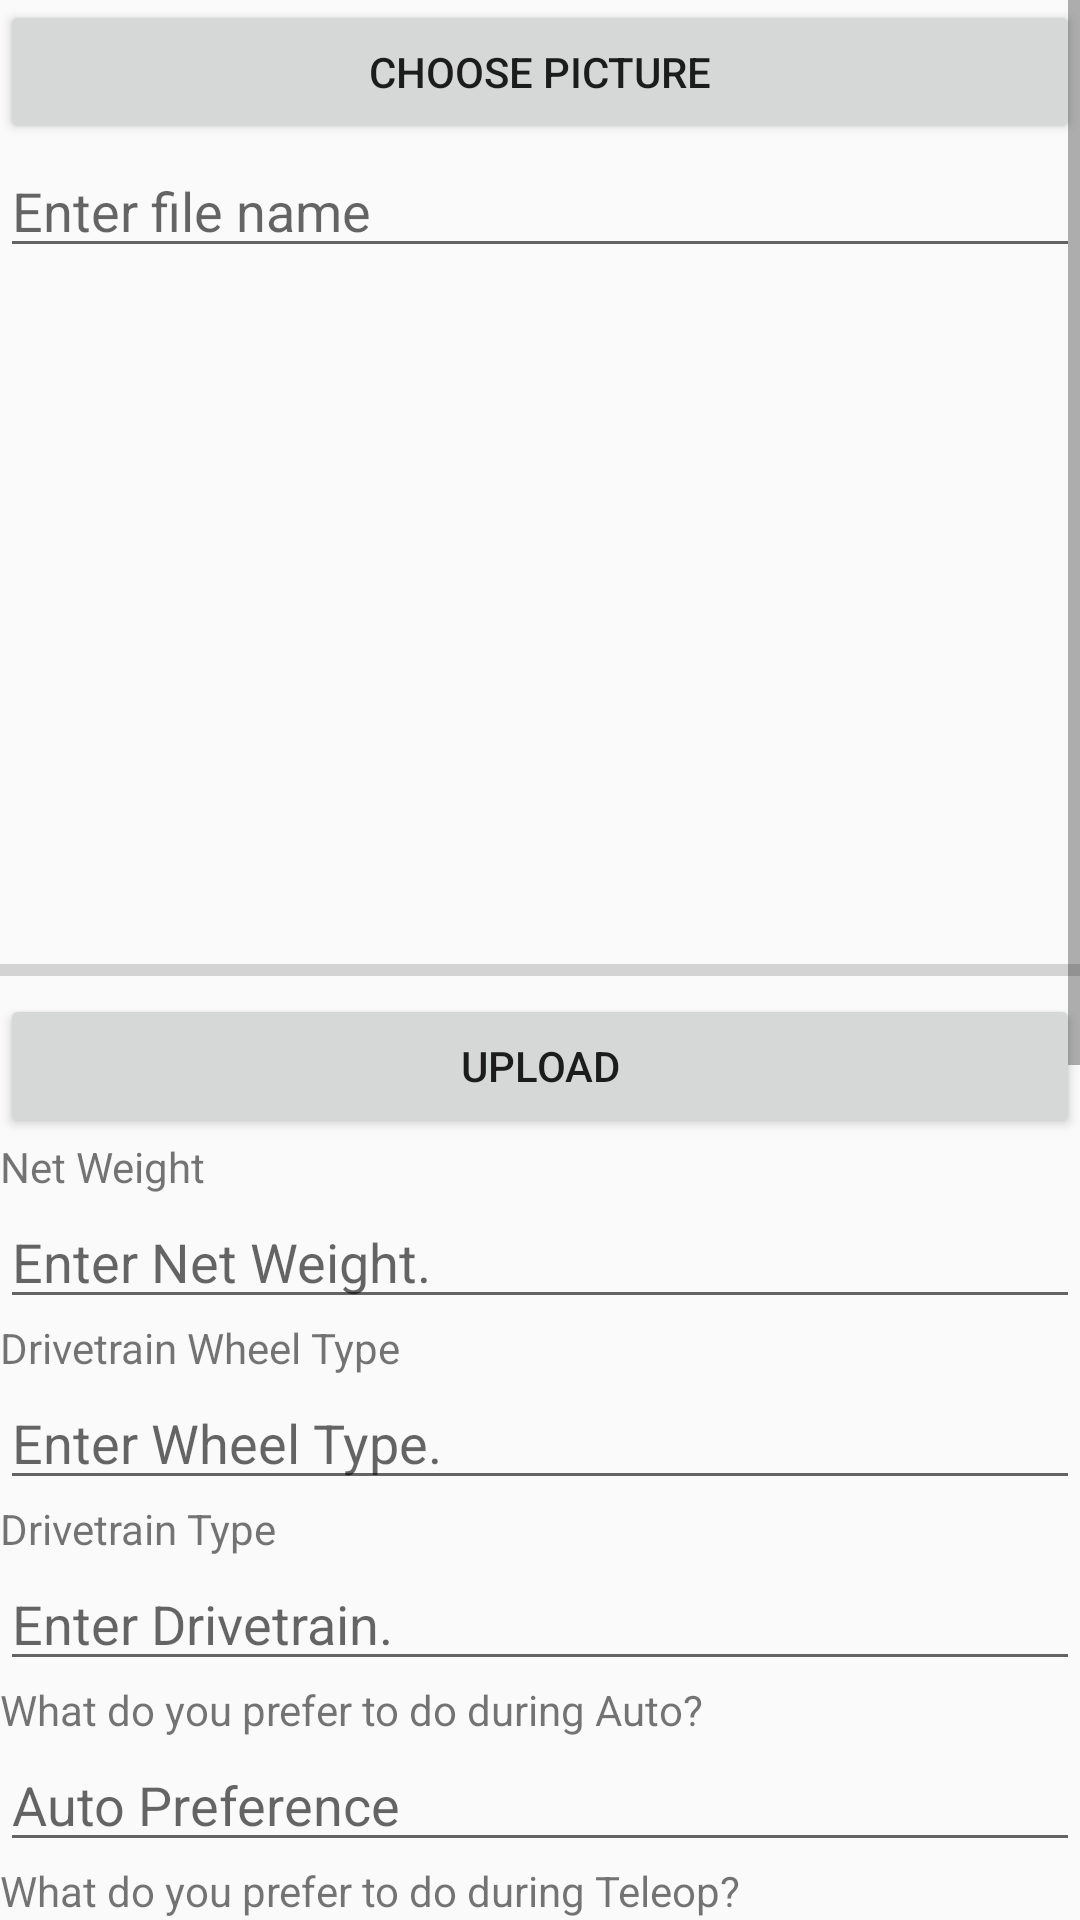

This screen was rendered from an Android layout file. Write that file and the resources it references.
<!-- AndroidManifest.xml: activity theme Theme.AppCompat.Light.DarkActionBar -->
<!-- res/layout/activity_team_scouting.xml -->
<?xml version="1.0" encoding="utf-8"?>
<LinearLayout xmlns:android="http://schemas.android.com/apk/res/android"
    xmlns:app="http://schemas.android.com/apk/res-auto"
    xmlns:tools="http://schemas.android.com/tools"
    android:layout_width="match_parent"
    android:layout_height="match_parent"
    android:orientation="vertical"
    tools:context=".TeamScoutingActivity"
    android:layout_marginLeft="5dp"
    android:layout_marginRight="5dp">

    <ScrollView
        android:layout_width="match_parent"
        android:layout_height="match_parent">

        <LinearLayout
            android:layout_width="match_parent"
            android:layout_height="match_parent"
            android:orientation="vertical">

            <Button
                android:id="@+id/btn_choosepic"
                android:layout_width="match_parent"
                android:layout_height="wrap_content"
                android:text="Choose Picture" />

            <EditText
                android:id="@+id/et_filename"
                android:layout_width="match_parent"
                android:layout_height="wrap_content"
                android:ems="10"
                android:inputType="textPersonName"
                android:hint="Enter file name" />

            <ImageView
                android:id="@+id/iv_robotpic"
                android:layout_width="196dp"
                android:layout_height="226dp"
                android:layout_gravity="center"
                app:srcCompat="?attr/colorBackgroundFloating" />

            <ProgressBar
                android:id="@+id/progressBar"
                style="?android:attr/progressBarStyleHorizontal"
                android:layout_width="match_parent"
                android:layout_height="wrap_content" />

            <Button
                android:id="@+id/btn_upload"
                android:layout_width="match_parent"
                android:layout_height="wrap_content"
                android:text="Upload" />

            <TextView
                android:id="@+id/textView"
                android:layout_width="match_parent"
                android:layout_height="wrap_content"
                android:text="Net Weight" />

            <EditText
                android:id="@+id/et_netweight"
                android:layout_width="match_parent"
                android:layout_height="wrap_content"
                android:ems="10"
                android:hint="Enter Net Weight."
                android:inputType="number" />

            <TextView
                android:id="@+id/textView2"
                android:layout_width="match_parent"
                android:layout_height="wrap_content"
                android:text="Drivetrain Wheel Type" />

            <AutoCompleteTextView
                android:id="@+id/et_wheeltype"
                android:layout_width="match_parent"
                android:layout_height="wrap_content"
                android:hint="Enter Wheel Type." />

            <TextView
                android:id="@+id/textView3"
                android:layout_width="match_parent"
                android:layout_height="wrap_content"
                android:text="Drivetrain Type" />

            <AutoCompleteTextView
                android:id="@+id/et_drivetraintype"
                android:layout_width="match_parent"
                android:layout_height="wrap_content"
                android:completionHint="Enter Drivetrain"
                android:completionThreshold="0"
                android:hint="Enter Drivetrain." />

            <TextView
                android:id="@+id/textView4"
                android:layout_width="match_parent"
                android:layout_height="wrap_content"
                android:text="What do you prefer to do during Auto?" />

            <EditText
                android:id="@+id/spn_auto"
                android:layout_width="match_parent"
                android:layout_height="wrap_content"
                android:completionHint="Auto Preference"
                android:completionThreshold="0"
                android:hint="Auto Preference" />

            <TextView
                android:id="@+id/textView5"
                android:layout_width="match_parent"
                android:layout_height="wrap_content"
                android:text="What do you prefer to do during Teleop?" />

            <EditText
                android:id="@+id/spn_teleop"
                android:layout_width="match_parent"
                android:layout_height="wrap_content"
                android:completionHint="Teleop Preference"
                android:completionThreshold="0"
                android:hint="Teleop Preference" />

            <TextView
                android:id="@+id/textView6"
                android:layout_width="match_parent"
                android:layout_height="wrap_content"
                android:text="In which ports can your robot shoot?" />

            <RadioGroup
                android:id="@+id/portschoice"
                android:layout_width="match_parent"
                android:layout_height="match_parent">

                <RadioButton
                    android:id="@+id/radio0"
                    android:layout_width="wrap_content"
                    android:layout_height="wrap_content"
                    android:text="Upper" />

                <RadioButton
                    android:id="@+id/radio1"
                    android:layout_width="wrap_content"
                    android:layout_height="wrap_content"
                    android:text="Bottom" />

                <RadioButton
                    android:id="@+id/radio2"
                    android:layout_width="wrap_content"
                    android:layout_height="wrap_content"
                    android:text="Both" />
            </RadioGroup>

            <TextView
                android:id="@+id/textView7"
                android:layout_width="match_parent"
                android:layout_height="wrap_content"
                android:text="Can your robot go under the trench?" />

            <RadioGroup
                android:id="@+id/trench_choice"
                android:layout_width="match_parent"
                android:layout_height="match_parent">

                <RadioButton
                    android:id="@+id/radio3"
                    android:layout_width="wrap_content"
                    android:layout_height="wrap_content"
                    android:text="Yes" />

                <RadioButton
                    android:id="@+id/radio4"
                    android:layout_width="wrap_content"
                    android:layout_height="wrap_content"
                    android:text="No" />
            </RadioGroup>

            <TextView
                android:id="@+id/textView8"
                android:layout_width="match_parent"
                android:layout_height="wrap_content"
                android:text="Can your robot climb?" />

            <RadioGroup
                android:id="@+id/climb_choice"
                android:layout_width="match_parent"
                android:layout_height="match_parent">

                <RadioButton
                    android:id="@+id/radio5"
                    android:layout_width="wrap_content"
                    android:layout_height="wrap_content"
                    android:text="Yes" />

                <RadioButton
                    android:id="@+id/radio6"
                    android:layout_width="wrap_content"
                    android:layout_height="wrap_content"
                    android:text="No" />
            </RadioGroup>

            <TextView
                android:id="@+id/textView9"
                android:layout_width="match_parent"
                android:layout_height="wrap_content"
                android:text="Can your robot use the Control Panel?" />

            <RadioGroup
                android:id="@+id/control_panel"
                android:layout_width="match_parent"
                android:layout_height="match_parent">

                <RadioButton
                    android:id="@+id/radio7"
                    android:layout_width="wrap_content"
                    android:layout_height="wrap_content"
                    android:text="Yes" />

                <RadioButton
                    android:id="@+id/radio8"
                    android:layout_width="wrap_content"
                    android:layout_height="wrap_content"
                    android:text="No" />
            </RadioGroup>


            <TextView
                android:id="@+id/textView10"
                android:layout_width="match_parent"
                android:layout_height="wrap_content"
                android:text="Additional Comments" />

            <EditText
                android:id="@+id/et_comments"
                android:layout_width="match_parent"
                android:layout_height="wrap_content"
                android:ems="10"
                android:inputType="textMultiLine"
                android:scrollbars="vertical"/>

            <Button
                android:id="@+id/btn_update"
                android:layout_width="match_parent"
                android:layout_height="wrap_content"
                android:text="Update" />
        </LinearLayout>
    </ScrollView>




</LinearLayout>
<!-- resources referenced by this layout -->
<resources>

</resources>
